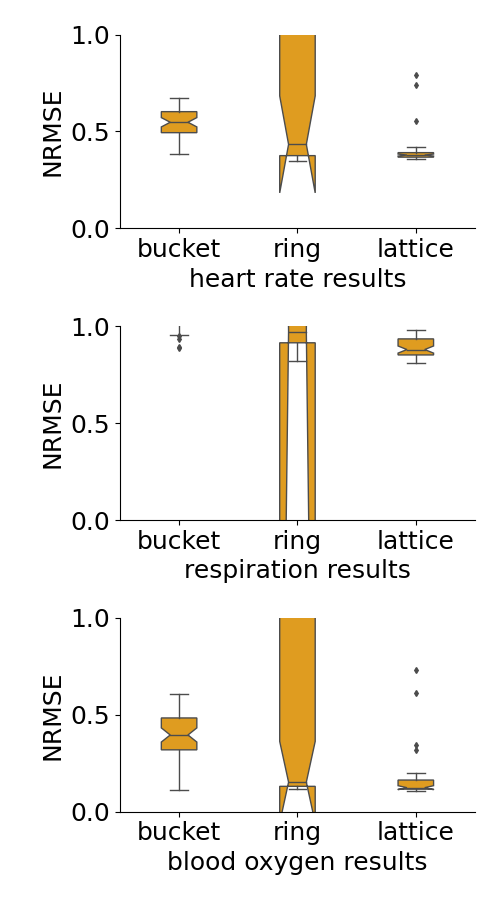

Data behind this chart, as committed beside it:
, bucket heart, ring heart, lattice heart, bucket chest, ring chest, lattice chest, bucket blood, ring blood, lattice blood
0, 0.591, 2.619, 0.3594, 0.9681, 43.64, 0.9245, 0.39, 4.206, 0.1711
1, 0.4076, 0.4049, 0.375, 0.949, 1.183, 0.8829, 0.2858, 0.2091, 0.1051
2, 0.4941, 0.3731, 0.3731, 1.047, 0.9141, 0.8571, 0.2903, 0.1309, 0.124
3, 0.4936, 0.3651, 0.3589, 1.089, 0.9517, 0.8192, 0.4091, 0.1311, 0.1531
4, 0.6448, 11.27, 0.3636, 1.074, 94.4, 0.9809, 0.3963, 12.55, 0.1167
5, 0.4286, 0.3531, 0.3793, 0.9339, 0.8934, 0.8735, 0.2928, 0.1224, 0.1163
6, 0.6085, 0.4097, 0.3664, 1.097, 0.9365, 0.8777, 0.2608, 0.166, 0.1167
7, 0.6746, 17.85, 0.3872, 1.109, 195.1, 0.8375, 0.4927, 35.6, 0.1155
8, 0.5541, 20.44, 0.39, 1.119, 45.42, 0.8804, 0.4179, 54.75, 0.1541
9, 0.6416, 0.4566, 0.3597, 1.09, 1.121, 0.8706, 0.5133, 0.1553, 0.138
10, 0.5627, 0.3628, 0.364, 1.096, 0.8285, 0.8606, 0.5528, 0.1278, 0.1228
11, 0.5331, 617.7, 0.3877, 1.076, 2346, 0.9224, 0.2822, 322, 0.7292
12, 0.6507, 3.07, 0.3655, 1.107, 28.36, 0.9703, 0.5195, 37.56, 0.1163
13, 0.5381, 0.3978, 0.3909, 1.112, 0.9346, 0.9002, 0.5719, 0.1184, 0.144
14, 0.4987, 0.3841, 0.3772, 1.07, 0.9028, 0.9078, 0.3285, 0.1375, 0.1179
15, 0.4706, 0.3942, 0.3799, 1.039, 0.882, 0.8663, 0.2738, 0.1185, 0.1119
16, 0.5008, 1.655, 0.3618, 1.097, 22.31, 0.8641, 0.3174, 1.334, 0.1163
17, 0.5208, 0.3482, 0.3863, 1.016, 0.8969, 0.8559, 0.4845, 0.1283, 0.1872
18, 0.5406, 0.3641, 1.254, 0.8904, 0.8223, 1.187, 0.4068, 0.145, 0.3437
19, 0.5182, 0.3754, 0.4183, 1.057, 0.9545, 0.8532, 0.3341, 0.1311, 0.1276
20, 0.5639, 0.4856, 0.3915, 1.001, 1.188, 0.8959, 0.3465, 0.1539, 0.1215
21, 0.5013, 0.5023, 0.3695, 1.057, 1.741, 1.157, 0.365, 0.1942, 0.175
22, 0.6147, 0.3749, 0.3884, 1.038, 0.9762, 0.8927, 0.4569, 0.146, 0.1512
23, 0.5916, 2060, 0.4168, 1.062, 2193, 0.8984, 0.5021, 101.3, 0.1114
24, 0.6044, 7.807, 0.3757, 1.125, 21.45, 0.8815, 0.543, 2.673, 0.1108
25, 0.6206, 38.6, 0.3829, 1.09, 41.96, 0.8437, 0.4228, 27.13, 0.1209
26, 0.6235, 0.3494, 0.3831, 1.109, 0.9282, 0.8784, 0.4094, 0.1243, 0.1115
27, 0.4646, 1.045, 0.3885, 1.067, 1.623, 0.9807, 0.3136, 0.3104, 0.1316
28, 0.494, 57.01, 0.3678, 1.072, 1962, 0.8226, 0.3953, 1141, 0.15
29, 0.4912, 0.769, 0.3968, 0.9554, 0.9529, 0.9809, 0.2486, 0.2353, 0.1665
30, 0.3854, 0.4527, 0.3989, 0.8897, 0.9676, 0.8117, 0.1121, 0.1688, 0.2019
31, 0.5595, 0.4596, 0.3703, 1.107, 0.9338, 0.935, 0.5058, 0.1513, 0.1203
32, 0.5314, 0.4525, 0.3921, 0.9752, 1.255, 0.8277, 0.4452, 0.1467, 0.1085
33, 0.4717, 0.4257, 0.3661, 1.081, 0.8565, 0.8113, 0.285, 0.1424, 0.1248
34, 0.4874, 0.4034, 0.5542, 1.08, 0.8271, 3.665, 0.3245, 0.1494, 1.497
35, 0.6657, 0.5159, 0.37, 1.064, 1.09, 0.8684, 0.6059, 0.231, 0.1238
36, 0.4408, 0.3578, 0.3624, 1.047, 0.8815, 0.8477, 0.2263, 0.1325, 0.1093
37, 0.5649, 0.3862, 0.4013, 1.092, 0.9295, 1.167, 0.4101, 0.126, 0.1888
38, 0.642, 0.3755, 1.044, 1.118, 0.927, 3.297, 0.4402, 0.1434, 0.1265
39, 0.5657, 0.8023, 0.3759, 1.087, 5.024, 1.094, 0.5498, 0.1757, 0.1113
40, 0.5646, 0.3655, 0.3821, 1.111, 0.9149, 0.9325, 0.445, 0.1405, 0.1754
41, 0.5967, 0.3881, 0.7387, 1.088, 0.886, 2.103, 0.3756, 0.1258, 0.6144
42, 0.4953, 112.7, 0.37, 1.043, 33.96, 0.8472, 0.2713, 78.05, 0.1216
43, 0.461, 0.3526, 0.3673, 1.007, 0.8684, 0.851, 0.3393, 0.1265, 0.118
44, 0.6039, 0.3752, 0.79, 1.13, 0.9234, 4.557, 0.502, 0.1682, 0.3191
45, 0.4911, 0.3526, 0.3616, 1.058, 0.8664, 0.8687, 0.3473, 0.128, 0.1336
46, 0.6702, 497.2, 0.3703, 1.124, 13250, 0.8436, 0.481, 788, 0.1671
47, 0.5762, 0.6131, 0.3754, 1.077, 1.099, 0.8863, 0.349, 0.1556, 0.1135
48, 0.5644, 0.4408, 0.3846, 1.126, 1.037, 0.833, 0.5409, 0.1194, 0.123
49, 0.4841, 0.3802, 0.3573, 1.022, 1.041, 0.8406, 0.3257, 0.1278, 0.1221
